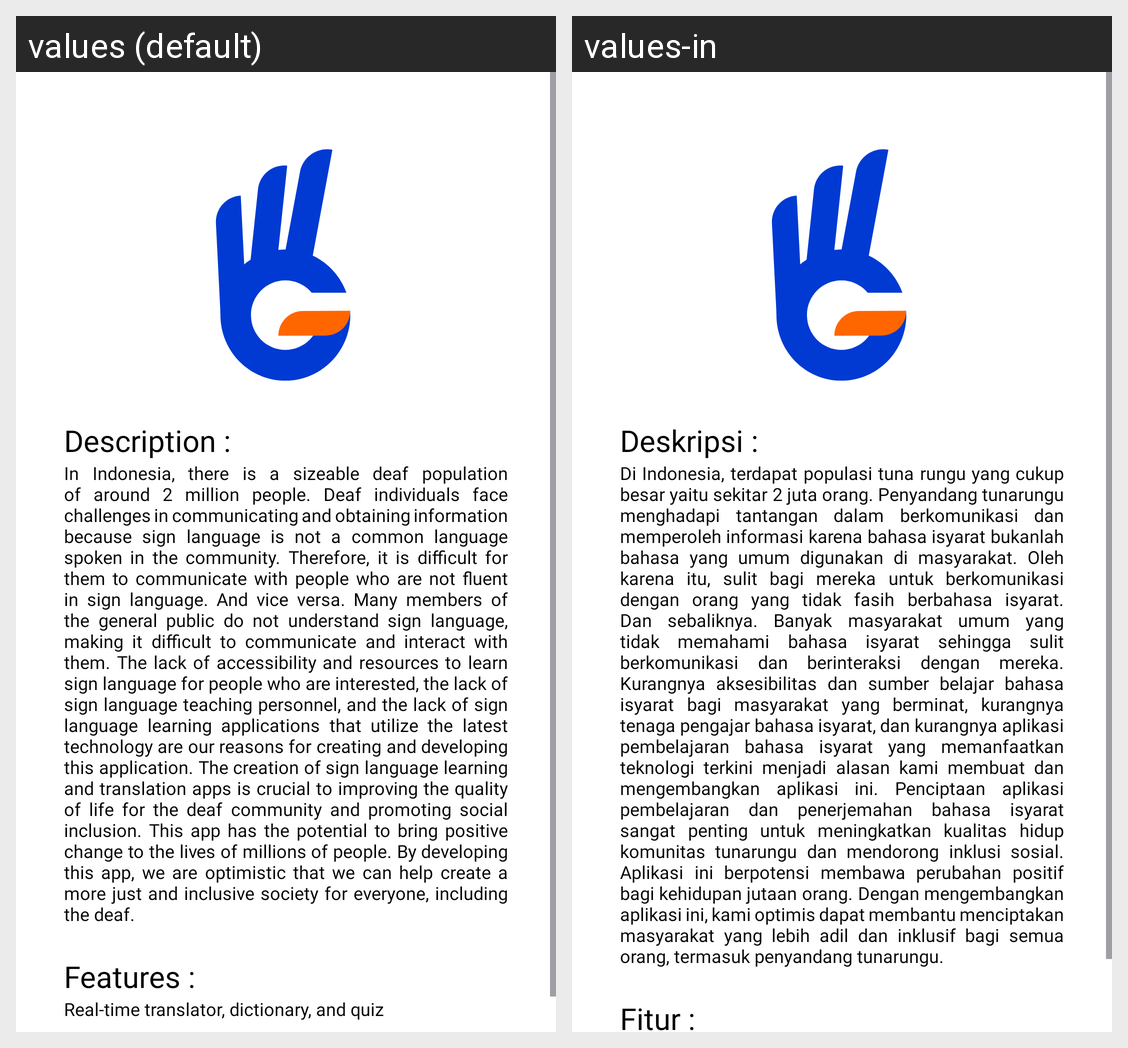

Locale-by-locale string values for the Android screen shown in this grid:
Android screen res/layout/activity_about.xml rendered under 2 locales, left to right: values (default), values-in. Device: Nexus 5 (rendered at 1080×1920; each locale shown at half size, 540×960, under a caption strip naming it); theme Theme.MyApplication.
Strings drawn on this screen, with the default value and each locale's value (text and hints the layout hard-codes, and strings that could not be matched under every locale, appear in the picture but are not listed):

desc
  values: Description :
  values-in: Deskripsi :

about_us_1
  values: In Indonesia, there is a sizeable deaf population of around 2 million people. Deaf individuals face challenges in communicating and obtaining information because sign language is not a common language spoken in the community. Therefore, it is difficult for them to communicate with people who are not fluent in sign language. And vice versa. Many members of the general public do not understand sign …[clipped]
  values-in: Di Indonesia, terdapat populasi tuna rungu yang cukup besar yaitu sekitar 2 juta orang. Penyandang tunarungu menghadapi tantangan dalam berkomunikasi dan memperoleh informasi karena bahasa isyarat bukanlah bahasa yang umum digunakan di masyarakat. Oleh karena itu, sulit bagi mereka untuk berkomunikasi dengan orang yang tidak fasih berbahasa isyarat. Dan sebaliknya. Banyak masyarakat umum yang …[clipped]

feat
  values: Features :
  values-in: Fitur :
